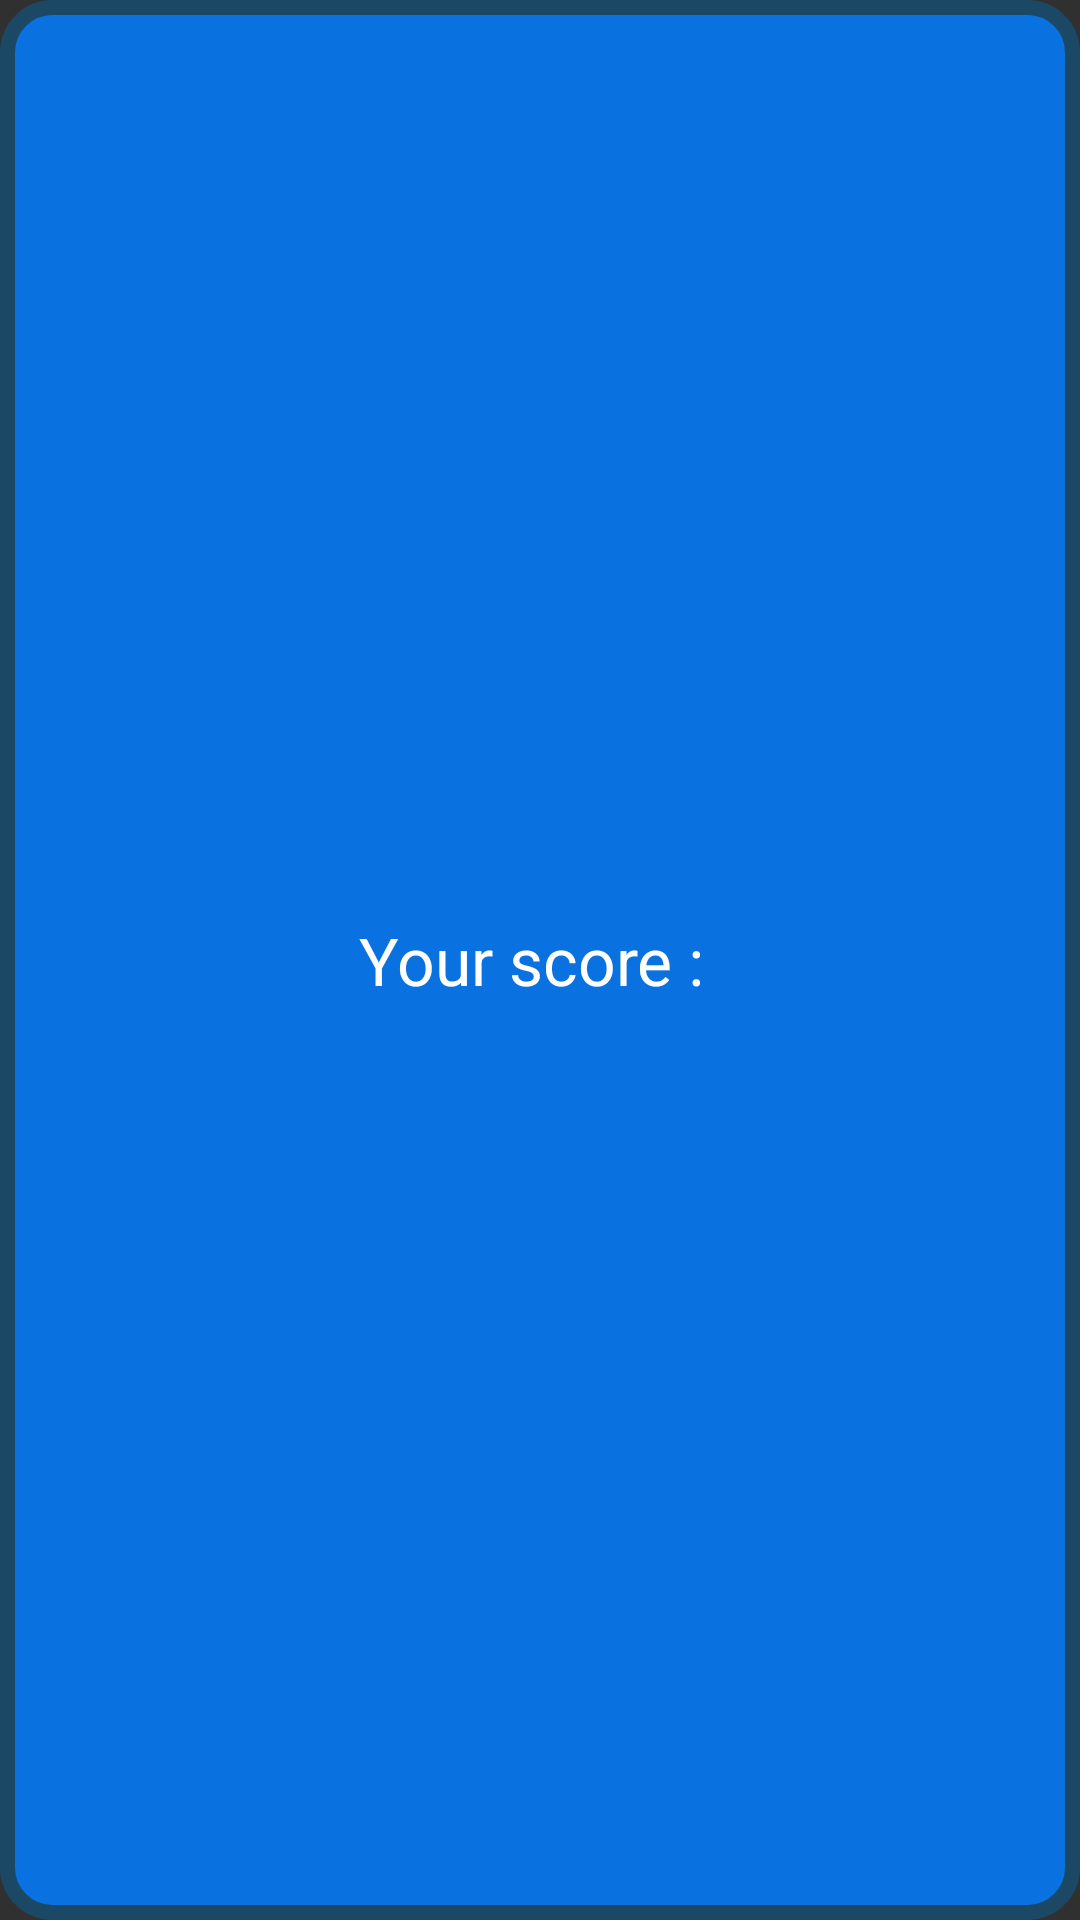

Produce the Android XML layout that renders to this screen, including the resource entries it uses.
<!-- AndroidManifest.xml: application theme Theme.AppCompat.NoActionBar -->
<!-- res/layout/popup_window.xml -->
<?xml version="1.0" encoding="utf-8"?>
<RelativeLayout
    xmlns:android="http://schemas.android.com/apk/res/android"
    xmlns:tools="http://schemas.android.com/tools"
    android:layout_width="wrap_content"
    android:layout_height="wrap_content"
    android:background="@drawable/popup_border">

    tools:context=".MainActivity">


    <TextView
        android:id="@+id/textV"
        android:layout_width="wrap_content"
        android:layout_height="wrap_content"
        android:layout_centerInParent="true"
        android:layout_margin="30dp"
        android:textSize="22sp"
        android:textColor="@color/white"
        android:text="Your score : "/>

</RelativeLayout>
<!-- resources referenced by this layout -->
<resources>
  <color name="white">#FFFFFFFF</color>
  <!-- drawable popup_border (drawable) -->
  <?xml version="1.0" encoding="utf-8"?>
  <shape
      xmlns:android="http://schemas.android.com/apk/res/android"
      android:shape="rectangle"
      >
      <solid
          android:color="@color/titleColor"
          />
      <corners android:radius="15dp"/>
  
      <stroke
          android:width="5dp"
          android:color="#1B4965" />
  </shape>
  <color name="titleColor">#0A71E1</color>
</resources>
